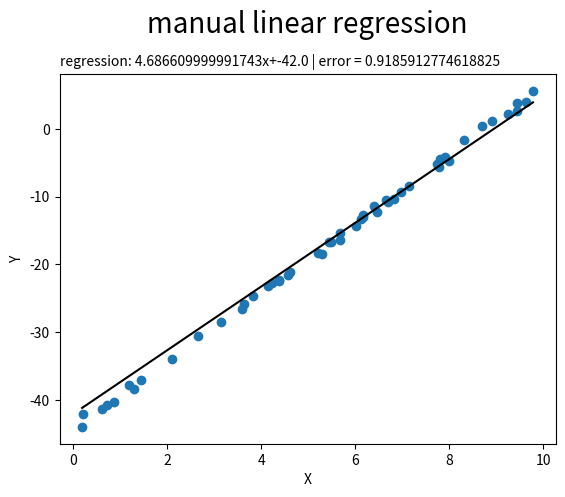

Python code for this plot:
"""
Linear Regression
=====
  This script implements a linear regression model using coordinate descent via numerical differentiation.
  The optimizer used is a custom twist on the traditional gradient descent method.
"""

import matplotlib.pyplot
import numpy as np
import random

def abs_error(datax, datay, m, b):
  error = 0
  
  for item in range(len(datax)):
    error += abs(datay[item] - (m*datax[item] + b))
    
  return error/len(datax)

def linear_regression(datax, datay, epochs, learning_rate, bias_multiplier, debug=False):
  
  # y=mx+b
  m=0
  b=0
  
  goingdown = False # is currently increasing the value
  goingup = False # is currently decreasing the value
  
  error = 0 # current error
  derror = 0 # error if we change it a bit
  slope = 0 # slope (derivative)
  
  mode = 0
  
  for _ in range(epochs):
    mode += 1
    goingdown = False
    goingup = False
    
    if mode %2 == 0:
      
      # calculate B
      for _ in range(epochs):
        
        error = abs_error(datax, datay, m, b)
        b += learning_rate*bias_multiplier
        derror = abs_error(datax, datay, m, b)
        
        slope = derror - error
        b -= learning_rate*bias_multiplier
        
        # if gradient descent is increasing error, break
        if goingdown and goingup:
          break
        
        # positive gradient
        if slope > 0:
          b -= learning_rate*bias_multiplier
          goingdown = True
          
        # positive gradient
        elif slope < 0:
          b += learning_rate*bias_multiplier
          goingup = True
    
    else:
      # calculate M
      for _ in range(epochs):
        
        error = abs_error(datax, datay, m, b)
        m += learning_rate
        derror = abs_error(datax, datay, m, b)
        
        slope = derror - error
        m -= learning_rate
        
        # if gradient descent is increasing error, break
        if goingdown and goingup:
          break
        
        # positive gradient
        if slope > 0:
          m -= learning_rate
          goingdown = True
          
        # positive gradient
        elif slope < 0:
          m += learning_rate
          goingup = True
    
    if mode % 100 == 0 and debug:
      print(f"Training   | {round(m,3):6} | {round(b,3):6} | Error {round(error,3):6} | Epoch {round(mode)}")    
       
  return m, b

# constants

if __name__ == "__main__":
  M = random.randint(0,10)
  B = random.randint(-50,50)
  RANDOMNESS = 0.5

  np.random.seed(0) 
  DATAX = np.sort(np.random.rand(50) * 10) 
  DATAY = M*DATAX + B + np.random.randn(50)*RANDOMNESS
  # Main ==========================

  m,b = linear_regression(DATAX, DATAY, 1000, 0.00001, 100000, True)
  print(f"Validating | {round(M,3):6} | {round(B,3):6} |")

  # plotting scatter and the line
  matplotlib.pyplot.scatter(DATAX, DATAY)
  matplotlib.pyplot.plot(DATAX, m*DATAX+b, color='black')
  #matplotlib.pyplot.plot(DATAX, M*DATAX + B, color='red')

  # texts
  matplotlib.pyplot.xlabel("X")
  matplotlib.pyplot.ylabel("Y")
  matplotlib.pyplot.title("manual linear regression", loc='center', fontsize=20, y=1.09)
  matplotlib.pyplot.title(f"regression: {m}x+{b} | error = {abs_error(DATAX, DATAY, m, b)}", loc='left', fontsize=10, y=1.0)

  # show
  matplotlib.pyplot.show()